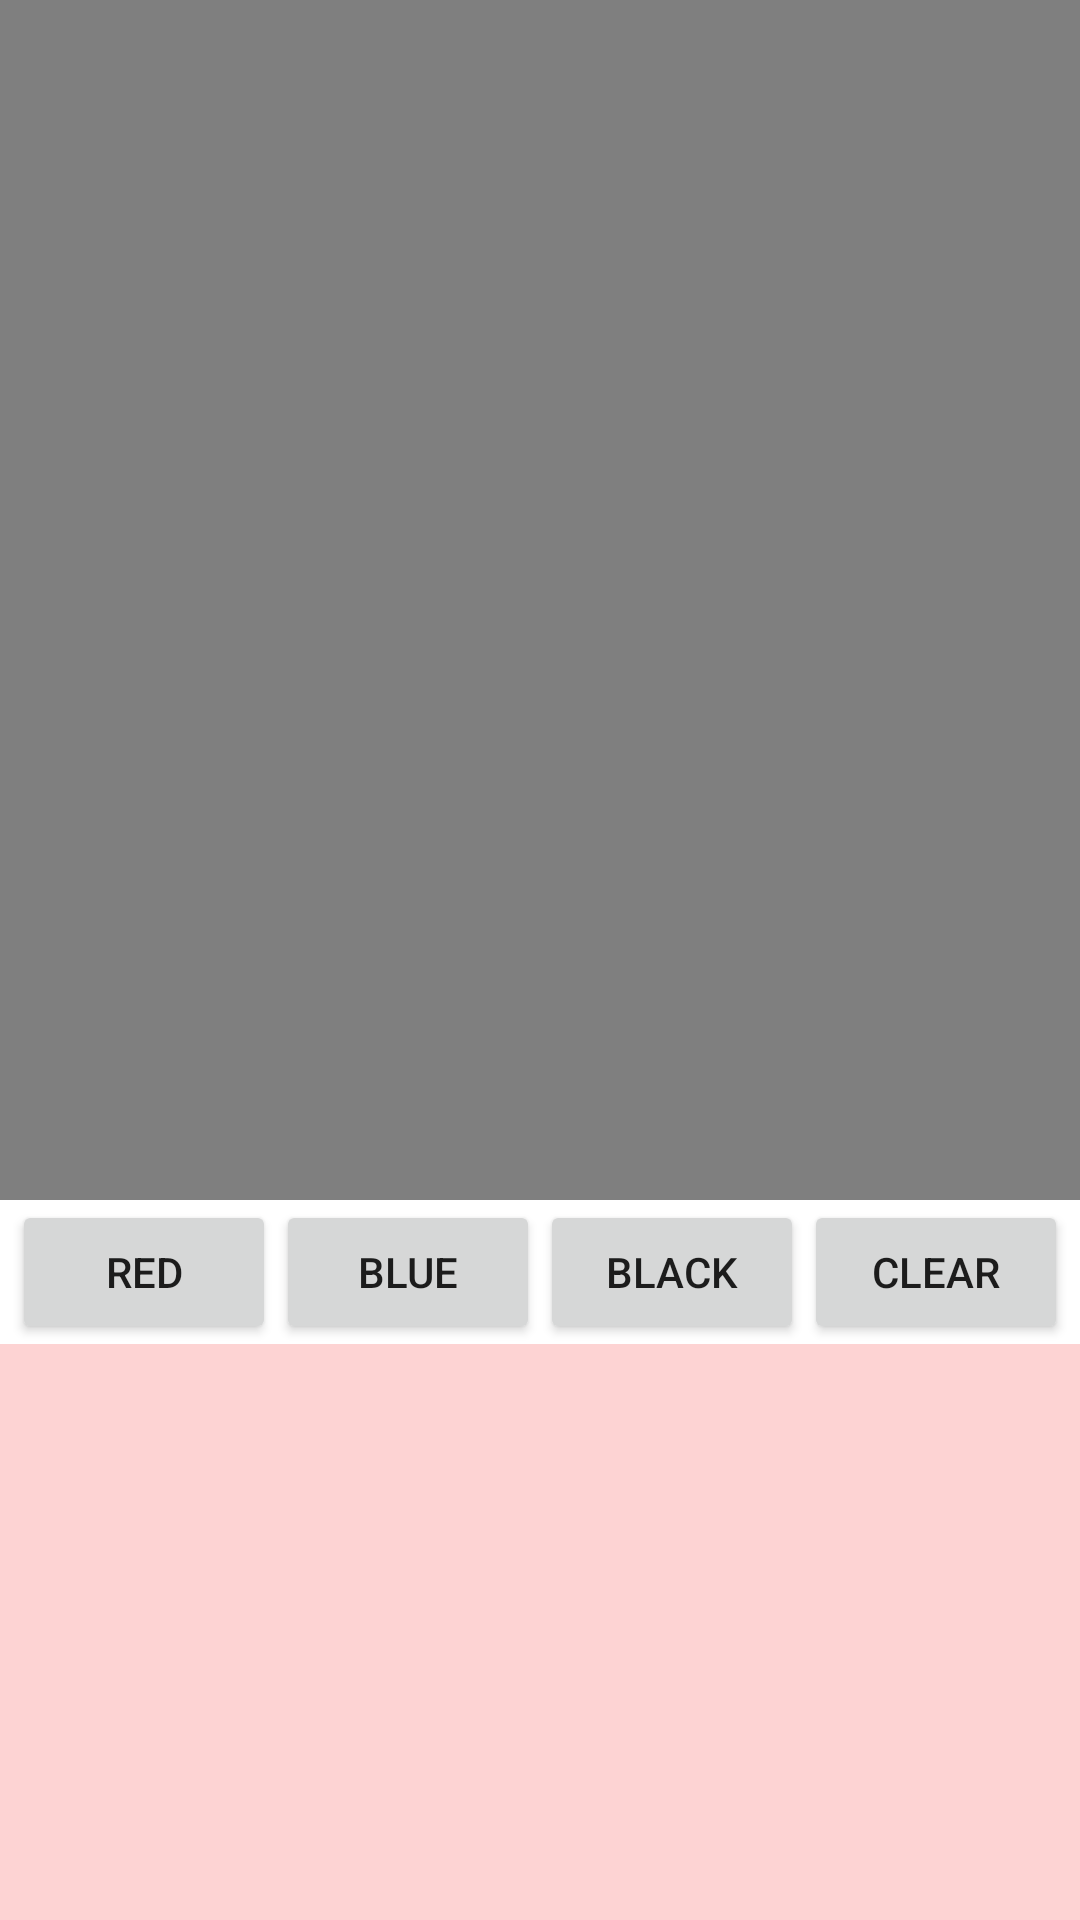

Layout XML and referenced resources for this Android screen:
<!-- AndroidManifest.xml: application theme Theme.AppProgramingHomeWork_LeeEunJi -->
<!-- res/layout/video.xml -->
<?xml version="1.0" encoding="utf-8"?>
<LinearLayout xmlns:android="http://schemas.android.com/apk/res/android"
    android:orientation="vertical" android:layout_width="match_parent"
    android:layout_height="match_parent">
    <VideoView
        android:id="@+id/videoView"
        android:layout_gravity="center"
        android:layout_width="match_parent"
        android:layout_height="400dp"/>
    <LinearLayout
        android:layout_gravity="center"
        android:layout_width="wrap_content"
        android:layout_height="wrap_content"
        android:orientation="horizontal"
        >

        <Button
            android:id="@+id/red"
            android:text="red"
            android:layout_weight="1"
            android:layout_width="wrap_content"
            android:layout_height="wrap_content"/>
        <Button
            android:id="@+id/blue"
            android:text="blue"
            android:layout_weight="1"
            android:layout_width="wrap_content"
            android:layout_height="wrap_content"/>
        <Button
            android:id="@+id/black"
            android:text="black"
            android:layout_weight="1"
            android:layout_width="wrap_content"
            android:layout_height="wrap_content"/>
        <Button
            android:id="@+id/rclear"
            android:text="clear"
            android:layout_weight="1"
            android:layout_width="wrap_content"
            android:layout_height="wrap_content"/>

    </LinearLayout>

    <LinearLayout
        android:background="#FDD3D3"
        android:id="@+id/draw"
        android:layout_width="match_parent"
        android:layout_height="match_parent"
        android:orientation="vertical" />

</LinearLayout>
<!-- resources referenced by this layout -->
<resources>
  <style name="Theme.AppProgramingHomeWork_LeeEunJi" parent="Theme.MaterialComponents.DayNight.DarkActionBar">
          
          <item name="colorPrimary">@color/purple_500</item>
          <item name="colorPrimaryVariant">@color/purple_700</item>
          <item name="colorOnPrimary">@color/white</item>
          
          <item name="colorSecondary">@color/teal_200</item>
          <item name="colorSecondaryVariant">@color/teal_700</item>
          <item name="colorOnSecondary">@color/black</item>
          
          <item name="android:statusBarColor" tools:targetApi="l">?attr/colorPrimaryVariant</item>
          
      </style>
  <!-- not gathered from this repository: default colours our renderer supplied (Android Studio template values) -->
  <color name="purple_500">#FF6200EE</color>
  <color name="purple_700">#FF3700B3</color>
  <color name="teal_200">#FF03DAC5</color>
  <color name="teal_700">#FF018786</color>
  <color name="black">#FF000000</color>
  <color name="white">#FFFFFFFF</color>
</resources>
